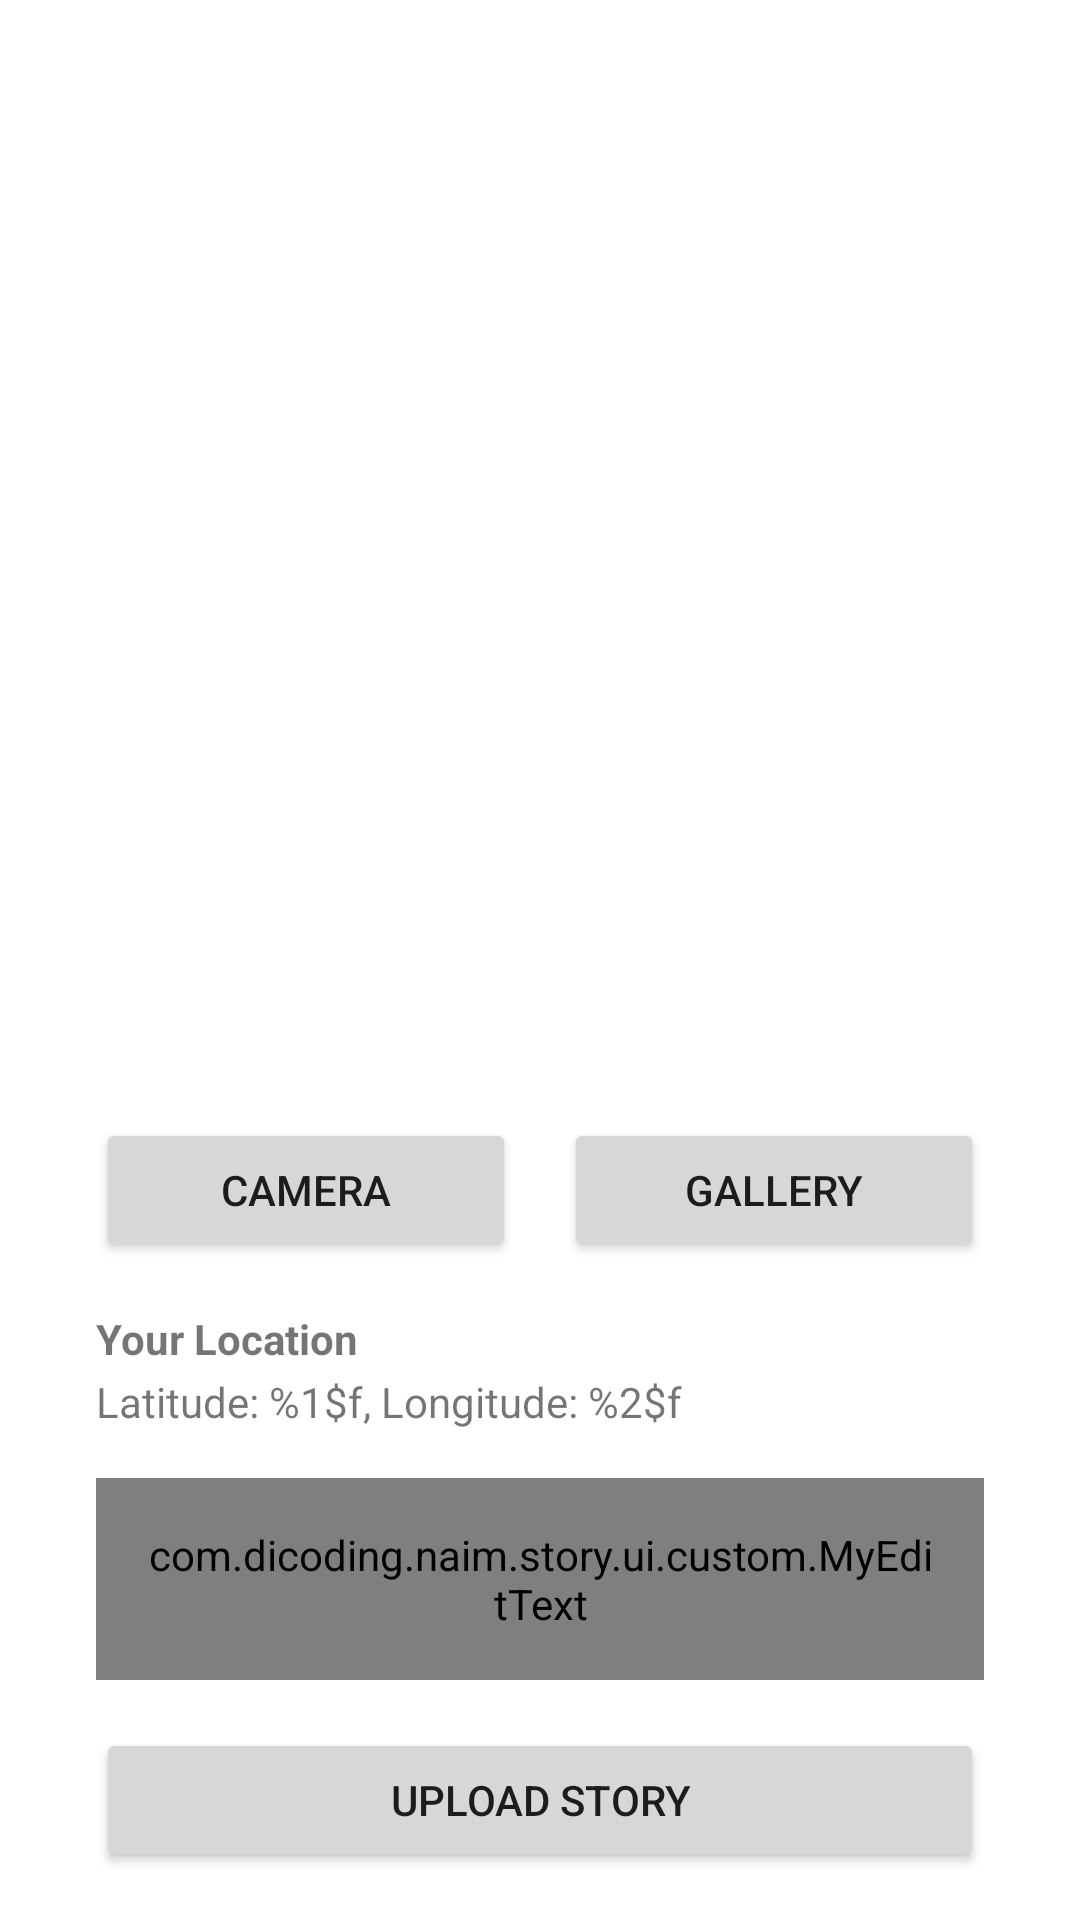

Layout XML and referenced resources for this Android screen:
<!-- AndroidManifest.xml: application theme Theme.Story -->
<!-- res/layout/activity_story.xml -->
<?xml version="1.0" encoding="utf-8"?>
<androidx.constraintlayout.widget.ConstraintLayout xmlns:android="http://schemas.android.com/apk/res/android"
    xmlns:app="http://schemas.android.com/apk/res-auto"
    xmlns:tools="http://schemas.android.com/tools"
    android:layout_width="match_parent"
    android:layout_height="match_parent"
    tools:context=".ui.view.story.StoryActivity">

    <ProgressBar
        android:id="@+id/upload_progress_bar"
        style="?android:attr/progressBarStyle"
        android:layout_width="wrap_content"
        android:layout_height="wrap_content"
        android:visibility="invisible"
        app:layout_constraintBottom_toBottomOf="parent"
        app:layout_constraintEnd_toEndOf="parent"
        app:layout_constraintStart_toStartOf="parent"
        app:layout_constraintTop_toTopOf="parent" />

    <ImageView
        android:id="@+id/iv_preview"
        android:layout_width="0dp"
        android:layout_height="0dp"
        android:layout_marginVertical="16dp"
        android:layout_marginHorizontal="32dp"
        android:contentDescription="@string/desc_camera"
        app:layout_constraintBottom_toTopOf="@+id/btn_camera"
        app:layout_constraintEnd_toEndOf="parent"
        app:layout_constraintStart_toStartOf="parent"
        app:layout_constraintTop_toTopOf="parent"
        app:srcCompat="@drawable/ic_baseline_image_24" />

    <Button
        android:id="@+id/btn_camera"
        android:layout_width="0dp"
        android:layout_height="wrap_content"
        android:layout_marginEnd="8dp"
        android:text="@string/camera"
        app:layout_constraintBottom_toTopOf="@+id/tv_your_location"
        app:layout_constraintEnd_toStartOf="@+id/gl_mid_add_story"
        app:layout_constraintStart_toStartOf="@+id/iv_preview" />

    <Button
        android:id="@+id/btn_gallery"
        android:layout_width="0dp"
        android:layout_height="wrap_content"
        android:layout_marginStart="8dp"
        android:text="@string/gallery"
        app:layout_constraintEnd_toEndOf="@+id/iv_preview"
        app:layout_constraintStart_toStartOf="@+id/gl_mid_add_story"
        app:layout_constraintTop_toTopOf="@+id/btn_camera" />

    <Button
        android:id="@+id/btn_upload"
        android:layout_width="0dp"
        android:layout_height="wrap_content"
        android:text="@string/upload"
        android:layout_marginVertical="16dp"
        app:layout_constraintBottom_toBottomOf="parent"
        app:layout_constraintTop_toBottomOf="@id/et_description"
        app:layout_constraintEnd_toEndOf="@id/iv_preview"
        app:layout_constraintStart_toStartOf="@id/iv_preview" />

    <TextView
        android:id="@+id/tv_your_location"
        android:layout_width="0dp"
        android:layout_height="wrap_content"
        android:layout_marginTop="16dp"
        android:text="@string/your_location"
        android:textStyle="bold"
        app:layout_constraintTop_toBottomOf="@id/btn_camera"
        app:layout_constraintEnd_toEndOf="@id/iv_preview"
        app:layout_constraintStart_toStartOf="@id/iv_preview" />

    <TextView
        android:id="@+id/tv_location"
        android:layout_width="0dp"
        android:layout_height="wrap_content"
        android:layout_marginTop="2dp"
        android:text="@string/location"
        app:layout_constraintTop_toBottomOf="@id/tv_your_location"
        app:layout_constraintEnd_toEndOf="@id/iv_preview"
        app:layout_constraintStart_toStartOf="@id/iv_preview" />

    <com.dicoding.naim.story.ui.custom.MyEditText
        android:id="@+id/et_description"
        android:layout_width="0dp"
        android:layout_height="wrap_content"
        android:layout_marginTop="16dp"
        android:hint="@string/add_description"
        android:lines="5"
        android:singleLine="false"
        android:gravity="top"
        android:padding="16dp"
        android:inputType="textMultiLine"
        android:background="@drawable/border_edit_text"
        app:layout_constraintTop_toBottomOf="@id/tv_location"
        app:layout_constraintEnd_toEndOf="@id/iv_preview"
        app:layout_constraintStart_toStartOf="@+id/iv_preview" />

    <androidx.constraintlayout.widget.Guideline
        android:id="@+id/gl_mid_add_story"
        android:layout_width="wrap_content"
        android:layout_height="wrap_content"
        android:orientation="vertical"
        app:layout_constraintGuide_percent="0.5" />

</androidx.constraintlayout.widget.ConstraintLayout>
<!-- resources referenced by this layout -->
<resources>
  <!-- drawable border_edit_text (drawable) -->
  <?xml version="1.0" encoding="utf-8"?>
  <shape xmlns:android="http://schemas.android.com/apk/res/android"
      android:shape="rectangle">
      <stroke
          android:width="1dp"
          android:color="@android:color/darker_gray" />
      <corners
          android:bottomRightRadius="16dp"
          android:bottomLeftRadius="16dp"
          android:topLeftRadius="16dp"
          android:topRightRadius="16dp" />
  </shape>
  <string name="add_description">Tell about your story</string>
  <string name="camera">camera</string>
  <string name="desc_camera">Start Camera</string>
  <string name="gallery">gallery</string>
  <string name="location">Latitude: %1$f, Longitude: %2$f</string>
  <string name="upload">Upload Story</string>
  <string name="your_location">Your Location</string>
  <style name="Theme.Story" parent="Theme.MaterialComponents.DayNight.DarkActionBar">
          
          <item name="colorPrimary">@color/purple_500</item>
          <item name="colorPrimaryVariant">@color/purple_700</item>
          <item name="colorOnPrimary">@color/white</item>
          
          <item name="colorSecondary">@color/teal_200</item>
          <item name="colorSecondaryVariant">@color/teal_700</item>
          <item name="colorOnSecondary">@color/black</item>
          
          <item name="android:statusBarColor" tools:targetApi="l">?attr/colorPrimaryVariant</item>
          
      </style>
  <!-- not gathered from this repository: default colours our renderer supplied (Android Studio template values) -->
  <color name="purple_500">#FF6200EE</color>
  <color name="purple_700">#FF3700B3</color>
  <color name="teal_200">#FF03DAC5</color>
  <color name="teal_700">#FF018786</color>
  <color name="black">#FF000000</color>
  <color name="white">#FFFFFFFF</color>
</resources>
